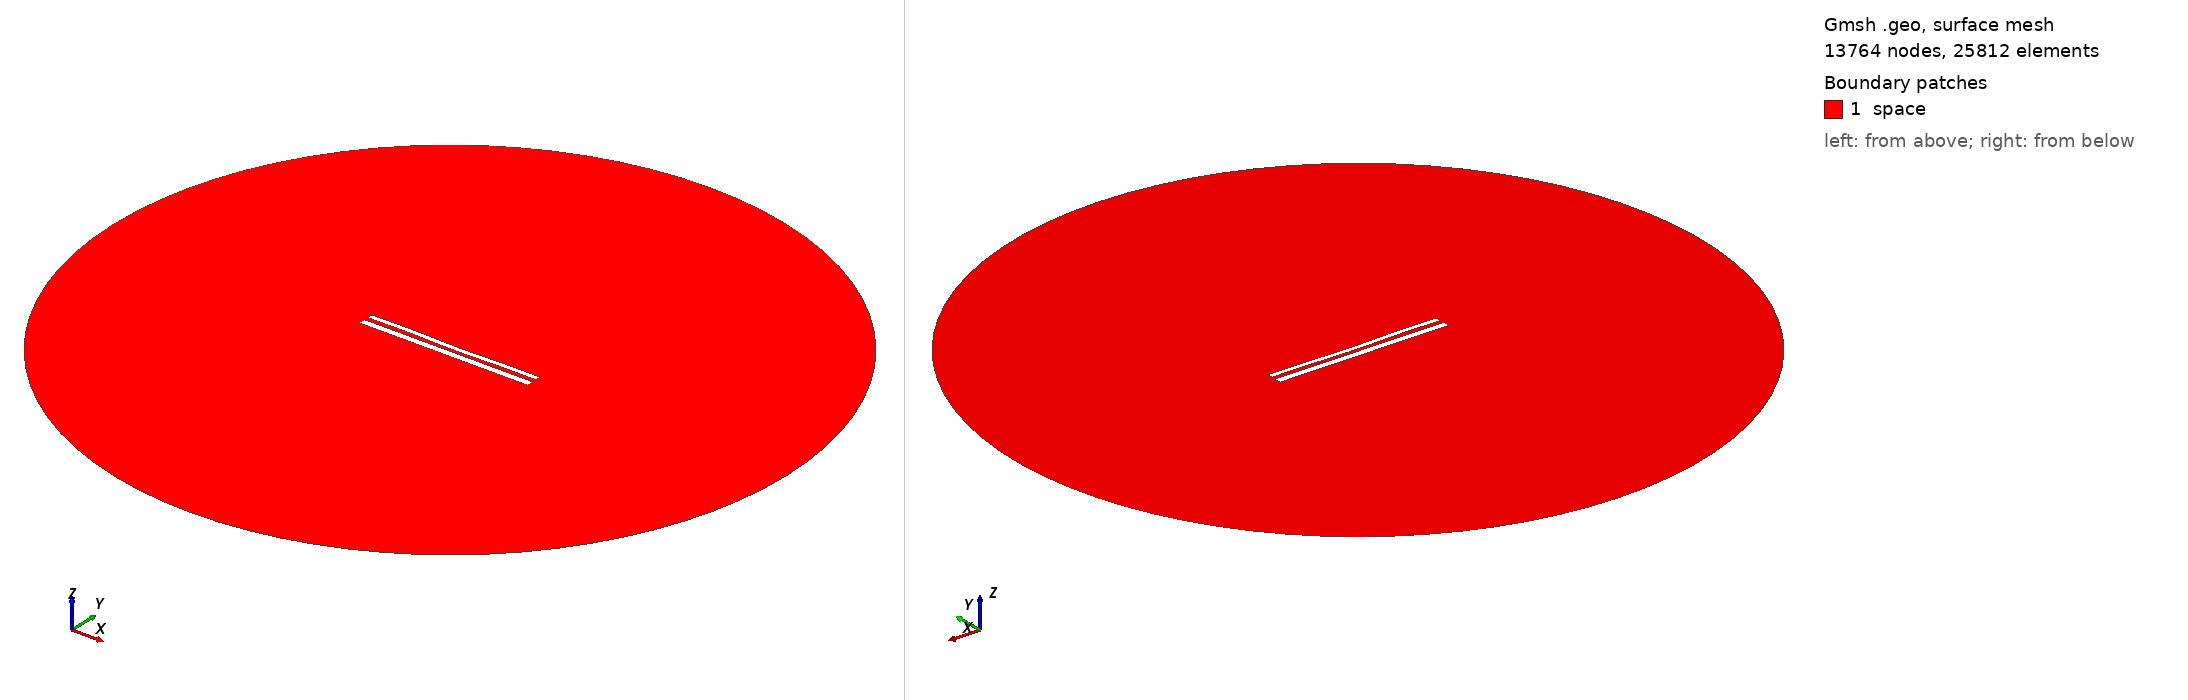

Gmsh geometry script, surface-meshed: 13764 nodes, 25812 surface elements. Boundary patches (legend numbers): 1 space. Left view from above one corner, right view from below the opposite corner. Legend entries are the model's physical surfaces. The drawing asked Gmsh for element sizes between 1% and 20% of the model's largest extent; the script's own settings can give other sizes.

=== 11395.geo (drawn) ===
//---------------------------------------
// Geometry kernel
//---------------------------------------

SetFactory("OpenCASCADE");



//---------------------------------------
// Parameters of the geometry
//---------------------------------------

// Overetch of the upper plate
overetch = 0.375;

// Distance between the plates
distance = 2.25;

// Discretization over the x axis (for the deformation)
nx = 50; 

// Length of the plate
L = 100 - overetch; 

// Number of modes
n = 4; 

// 1st mode coefficient
coeff(1) = -0.075;
beta(1) = 0.596864 * 3.1415926535 / L;

// 2nd mode coefficient
coeff(2) = -0.15;
beta(2) = 1.49418 * 3.1415926535 / L;

// 3rd mode coefficient
coeff(3) = 0.07499999999999998;
beta(3) = 2.50025 * 3.1415926535 / L;

// 4th mode coefficient
coeff(4) = 0.15;
beta(4) = 3.49999 * 3.1415926535 / L;



//---------------------------------------
// Upper plate (deformed rectangle)
//---------------------------------------

// Coordiantes of the upper plate
xmin = -50;
xmax = 50 - overetch;

// Height of the upper plate
yheight = 4 - 2 * overetch;

// Indexes of the points
UpperID[] = {};
LowerID[] = {};
LeftID[] = {};
RightID[] = {};

// Point index
p = 1;

// Horizontal edges
For i In {1:nx}
    x = xmin + (i-1)*(xmax - xmin)/(nx-1);

    y_bottom = distance / 2 + overetch;
    For j In {1:n}
        C = (Cosh(beta(j)*L) + Cos(beta(j)*L)) / (Sinh(beta(j)*L) + Sin(beta(j)*L));
        y_bottom  = y_bottom + coeff(j) * (Cosh(beta(j)*(x+50)) - Cos(beta(j)*(x+50)) - C * (Sinh(beta(j)*(x+50)) - Sin(beta(j)*(x+50))));
    EndFor

    y_top = y_bottom + yheight;

    Point(p) = {x, y_top, 0, 1.0};
    UpperID[i] = p;
    p = p + 1;

    Point(p) = {x, y_bottom, 0, 1.0};
    LowerID[i] = p;
    p = p + 1;
EndFor

// Create point lists
UpperPts[] = {}; LowerPts[] = {};
For i In {1:nx}
  UpperPts[] += {UpperID[i]};
  LowerPts[] += {LowerID[i]};
EndFor

// Build splines
Spline(1) = {UpperPts[]};
Spline(2) = {LowerPts[]};
Line(3) = {LowerPts[nx-1], UpperPts[nx-1]};
Line(4) = {LowerPts[0], UpperPts[0]};

// Build the plane surface
Curve Loop(1) = {2, 3, -1, -4};
Plane Surface(1) = {1};



//---------------------------------------
// Lower plate (rectangle)
//---------------------------------------

// Vertices
Point(1001) = {-50, -1, 0, 1.0};
Point(1002) = { 50, -1, 0, 1.0};
Point(1003) = { 50,  -5, 0, 1.0};
Point(1004) = {-50,  -5, 0, 1.0};

// Edges
Line(5) = {1001, 1002};
Line(6) = {1002, 1003};
Line(7) = {1003, 1004};
Line(8) = {1004, 1001};

// Plane surface
Line Loop(2) = {5, 6, 7, 8};
Plane Surface(2) = {2}; 



//---------------------------------------
// Outer (fictious) boundary
//---------------------------------------

// Points
Point(1005) = {0, 0, 0};       // Center
Point(1006) = {200, 0, 0};     // Start point
Point(1007) = {0, 200, 0};     // 90 degrees
Point(1008) = {-200, 0, 0};    // 180 degrees
Point(1009) = {0, -200, 0};    // 270 degrees

// Circle arcs (each needs start, center, end)
Circle(9) = {1006, 1005, 1007};
Circle(10) = {1007, 1005, 1008};
Circle(11) = {1008, 1005, 1009};
Circle(12) = {1009, 1005, 1006};

// Plane surface for the entire domain
Curve Loop(3) = {9, 10, 11, 12};
Surface(3) = {3};

// Subtract the plates from the whole domain to obtain the actual domain where we want to solve the equations
BooleanDifference{ Surface{3}; Delete; }{ Surface{1}; Surface{2}; Delete; }




//---------------------------------------
// Transfinite Lines/Curves
//---------------------------------------

// Set the number of points on the boundaries
r = 7;

// Plates
Transfinite Curve {1, 2} = 50*r Using Progression 1;
Transfinite Curve {3, 4} = 2*r Using Progression 1;
Transfinite Line {5, 7} = 50*r Using Progression 1;
Transfinite Line {6, 8} = 2*r Using Progression 1;

// Outer boundary
Transfinite Line {9, 10, 11, 12} = 20 Using Progression 1;



//---------------------------------------
// Physical groups
//---------------------------------------                

// Physical curves (boundaries)
Physical Line("force_segment", 10) = {2};
Physical Line("upper_plate", 11) = {1, 3, 4};
Physical Line("lower_plate", 12) = {5, 6, 7, 8};
Physical Line("boundary", 20) = {9, 10, 11, 12};

// Physical Surfaces
Physical Surface("space", 30) = {3};



//---------------------------------------
// 6. Generate the Mesh
//---------------------------------------

// 2D mesh generation
Mesh 2;
